Photos from the image-classification dataset "data" in the GitHub repository Leechion/SwinTransCT. Its 2 classes are: full dose, low dose.

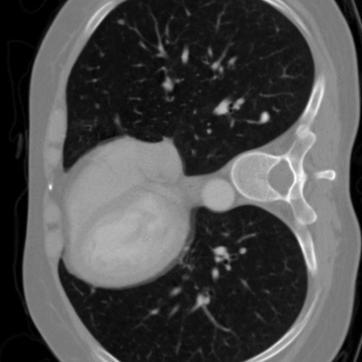
Label: full dose

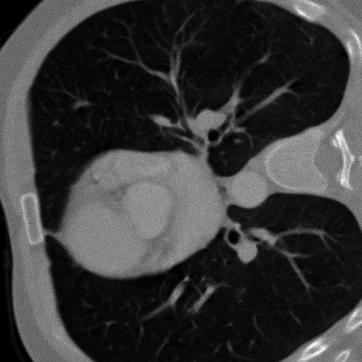
Label: low dose

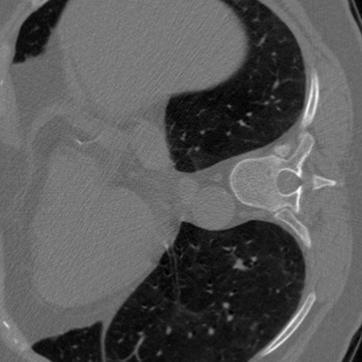
Label: full dose

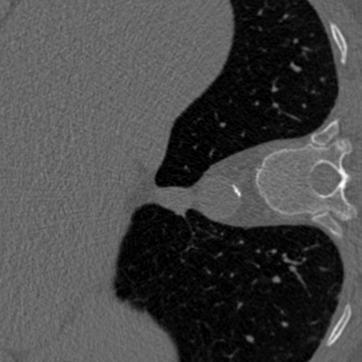
Label: full dose

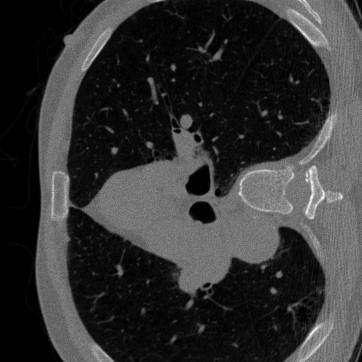
Label: low dose

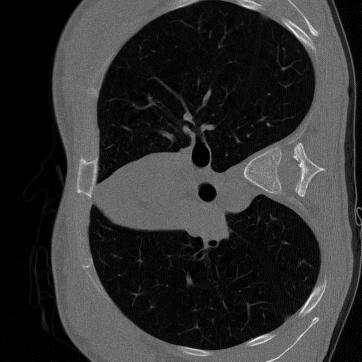
Label: low dose
